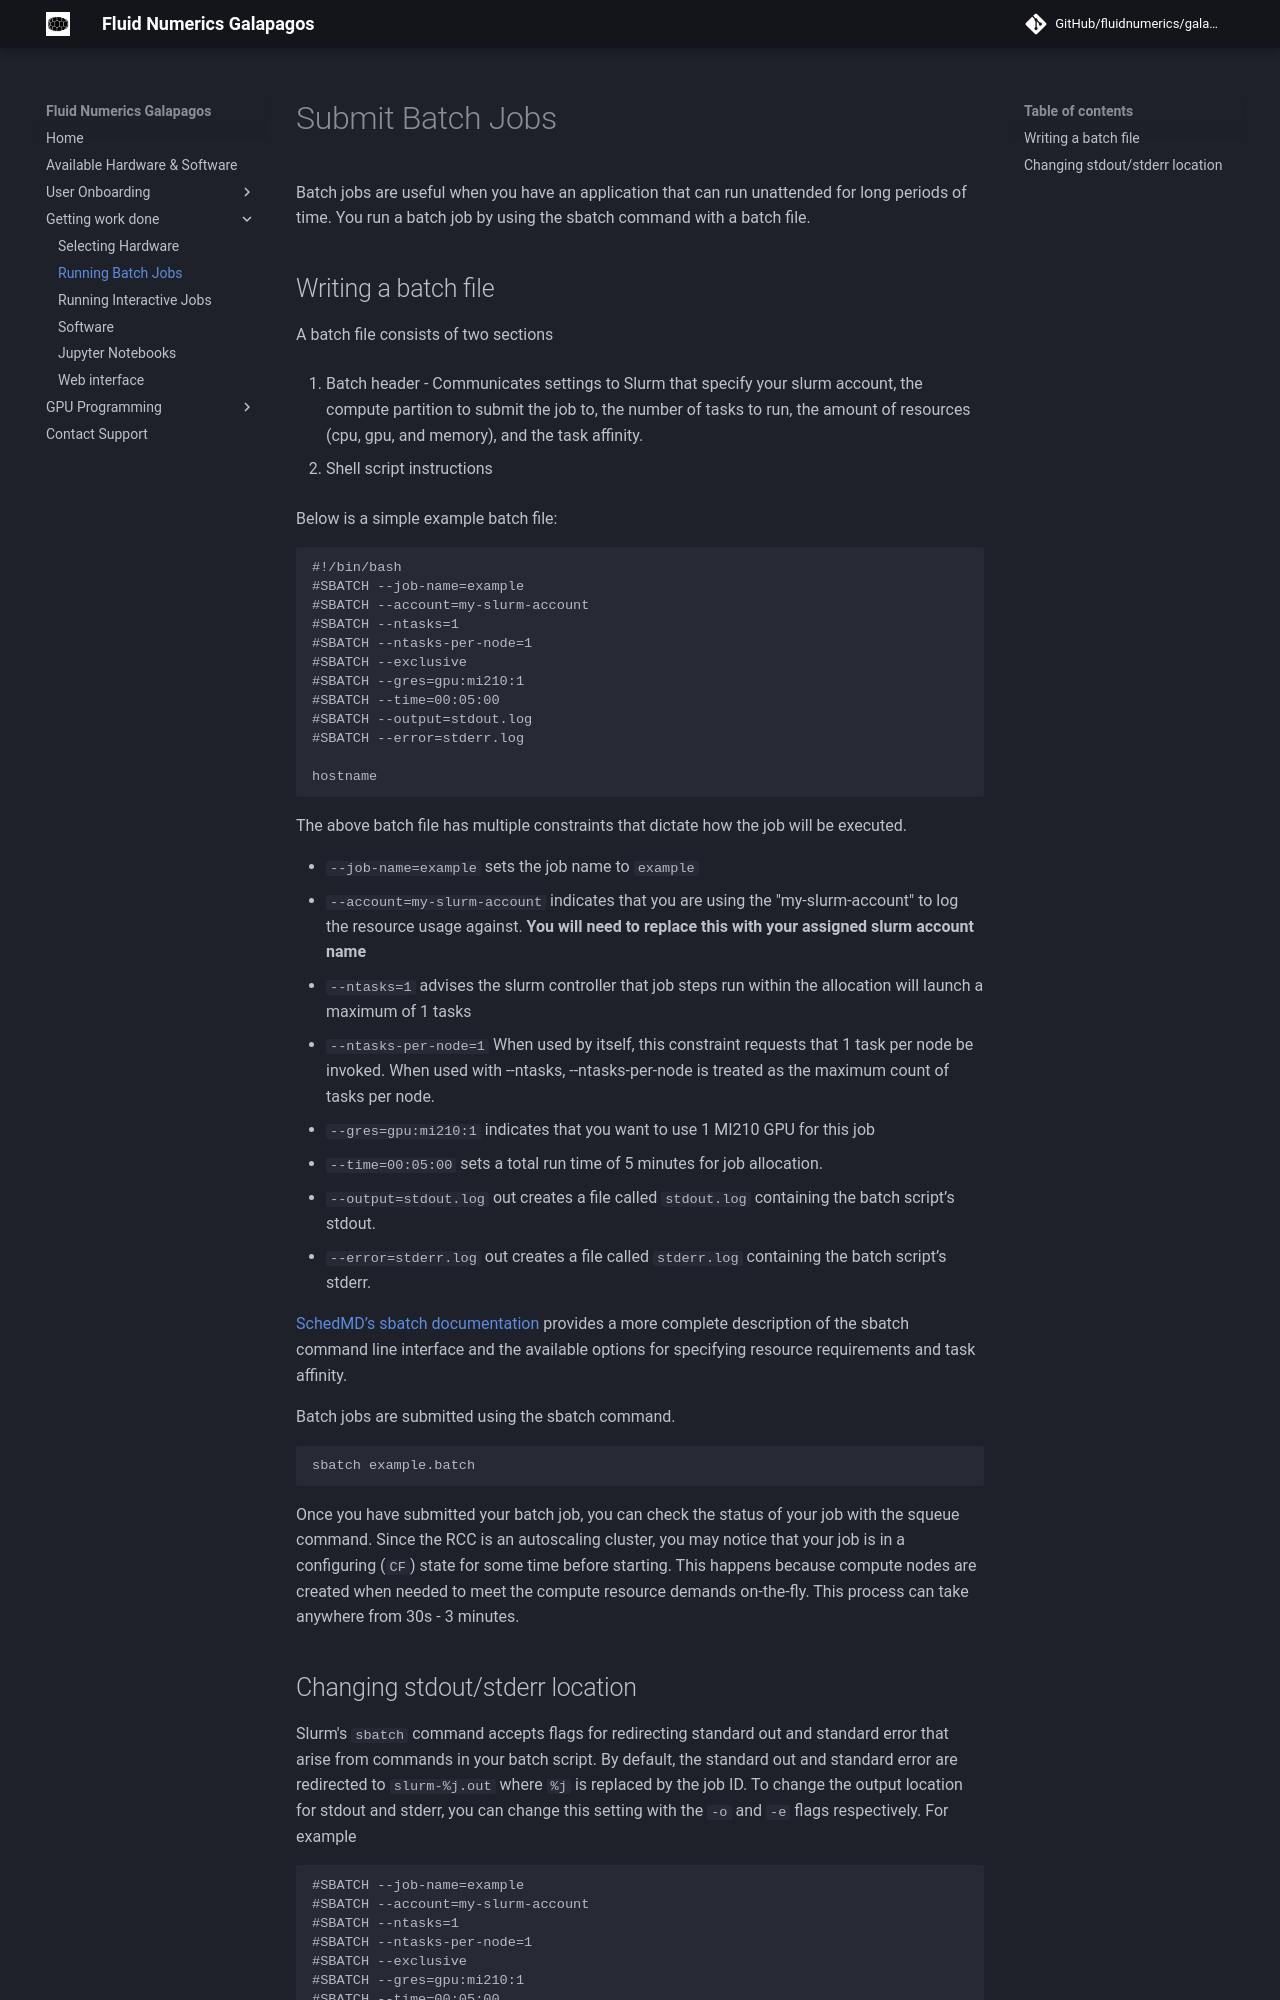

repository: FluidNumerics/galapagos-studio · page: getting-work-done/cli/batch_jobs/index.html · generator: mkdocs

# Submit Batch Jobs

Batch jobs are useful when you have an application that can run unattended for long periods of time. You run a batch job by using the sbatch command with a batch file.

## Writing a batch file
A batch file consists of two sections

1. Batch header - Communicates settings to Slurm that specify your slurm account, the compute partition to submit the job to, the number of tasks to run, the amount of resources (cpu, gpu, and memory), and the task affinity.

2. Shell script instructions

Below is a simple example batch file:

```
#!/bin/bash
#SBATCH --job-name=example
#SBATCH --account=my-slurm-account
#SBATCH --ntasks=1
#SBATCH --ntasks-per-node=1
#SBATCH --exclusive
#SBATCH --gres=gpu:mi210:1
#SBATCH --time=00:05:00
#SBATCH --output=stdout.log
#SBATCH --error=stderr.log

hostname
```

The above batch file has multiple constraints that dictate how the job will be executed. 

* `--job-name=example`  sets the job name to `example`
* `--account=my-slurm-account` indicates that you are using the "my-slurm-account"  to log the resource usage against. **You will need to replace this with your assigned slurm account name**
* `--ntasks=1` advises the slurm controller that job steps run within the allocation will launch a maximum of 1 tasks
* `--ntasks-per-node=1` When used by itself, this constraint requests that 1 task per node be invoked. When used with --ntasks, --ntasks-per-node is treated as the maximum count of tasks per node. 
* `--gres=gpu:mi210:1` indicates that you want to use 1 MI210 GPU for this job
* `--time=00:05:00` sets a total run time of 5 minutes for job allocation. 
* `--output=stdout.log` out creates a file called `stdout.log` containing the batch script’s stdout.
* `--error=stderr.log` out creates a file called `stderr.log` containing the batch script’s stderr.

[SchedMD’s sbatch documentation](https://slurm.schedmd.com/sbatch.html) provides a more complete description of the sbatch command line interface and the available options for specifying resource requirements and task affinity.

Batch jobs are submitted using the sbatch command. 

```
sbatch example.batch
```

Once you have submitted your batch job, you can check the status of your job with the squeue command. Since the RCC is an autoscaling cluster, you may notice that your job is in a configuring (`CF`) state for some time before starting. This happens because compute nodes are created when needed to meet the compute resource demands on-the-fly. This process can take anywhere from 30s - 3 minutes.
